Run: headless pygame with SDL's dummy video driver; simulated clock (each Clock.tick advances the game by its frame time, no real sleeping); random seed 0; keys injected as events and as key.get_pressed() state; no mouse input.
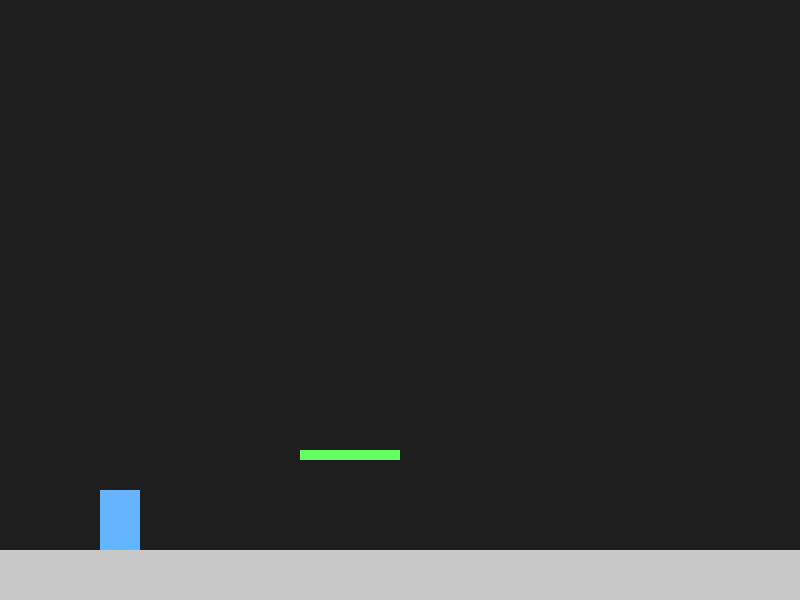
Frame 1 of 4 · flips 1–60 · no input
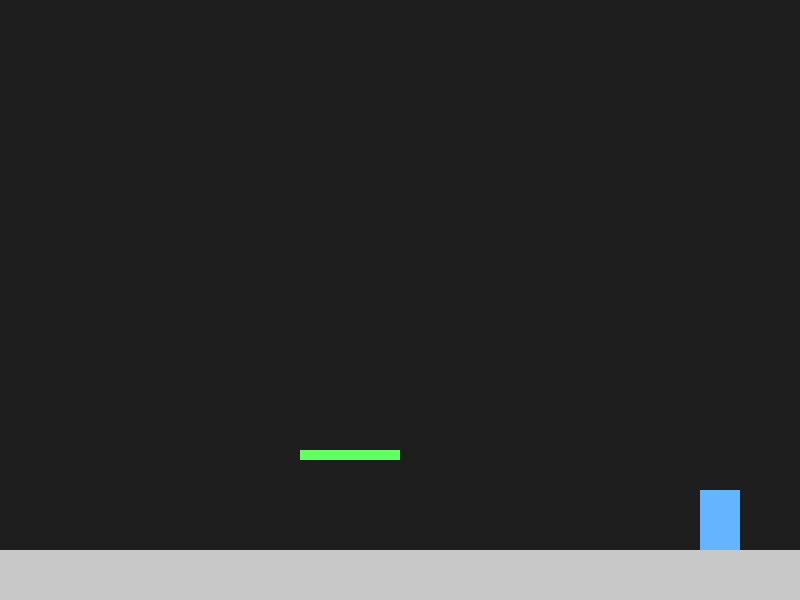
Frame 2 of 4 · flips 61–180 · tapped SPACE, RETURN · held RIGHT (→), D
Frame 3 of 4 · flips 181–300 · held DOWN (↓), S · screen unchanged from frame 2, image omitted
Frame 4 of 4 · flips 301–420 · held LEFT (←), A, UP (↑), W · screen same as frame 1, image omitted

The pygame program that drew these frames:

import pygame

pygame.init()

WIDTH, HEIGHT = 800, 600
screen = pygame.display.set_mode((WIDTH, HEIGHT))
clock = pygame.time.Clock()

player = pygame.Rect(100, 100, 40, 60)
platform = pygame.Rect(300, 450, 100, 10)
vel_y = 0
gravity = 0.5
speed = 5

ground = pygame.Rect(0, 550, 800, 50)

running = True
while running:
    for event in pygame.event.get():
        if event.type == pygame.QUIT:
            running = False

    keys = pygame.key.get_pressed()
    if keys[pygame.K_LEFT]:
        player.x -= speed
    if keys[pygame.K_RIGHT]:
        player.x += speed
    if keys[pygame.K_SPACE] and player.y == ground.top - player.height:
        vel_y = -12
    if keys[pygame.K_SPACE] and player.y == platform.top - player.height:
        vel_y = -12

    vel_y += gravity
    player.y += vel_y

    if player.colliderect(ground):
        player.y = ground.top - player.height
        vel_y = 0

    if player.colliderect(platform):
        if player.colliderect(platform.left + 5, platform.top, platform.width - 10, 1):
            player.y = platform.top - player.height
            vel_y = 0
        elif player.colliderect(platform.left + 5, platform.bottom, platform.width - 10, 1):
            player.y = platform.bottom
            vel_y = 0
        elif player.colliderect(platform.left, platform.top, 1, platform.height):
            player.x = platform.left - player.width
        elif player.colliderect(platform.right, platform.top, 1, platform.height):
            player.x = platform.right

    screen.fill((30, 30, 30))
    pygame.draw.rect(screen, (200, 200, 200), ground)
    pygame.draw.rect(screen, (100, 180, 255), player)
    pygame.draw.rect(screen, (100, 255, 100), platform)

    pygame.display.flip()
    clock.tick(60)

pygame.quit()
